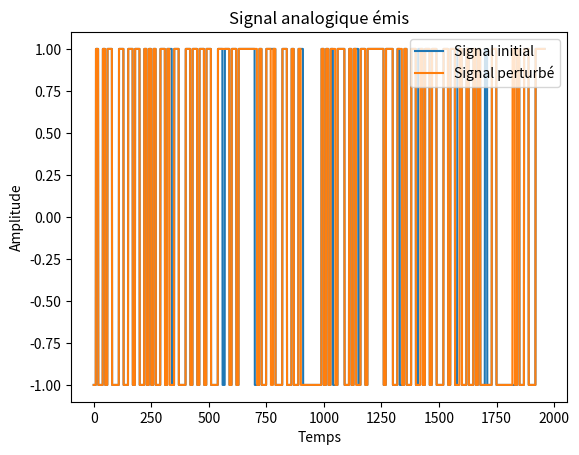
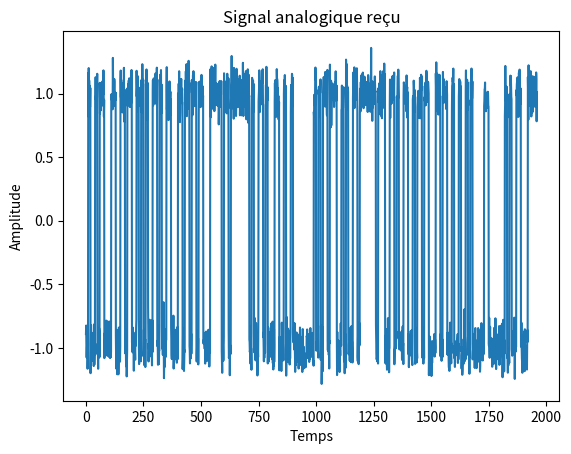
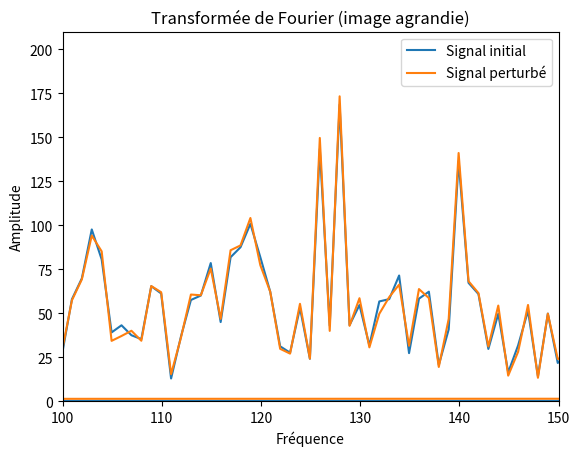

Write the Python code that produced these figures, in order.
'''
[redacted]
TIPE - Code correcteur d'erreur

Simulation de la transmission d'un signal subissant une perturbation
'''

###########
# IMPORTS #
###########
import numpy as np
import matplotlib.pyplot as plt
import random 
import scipy.fft as sfft

#######
# DAC #
#######
treshold = 0.5

def alphaToBinary(msg):     # convertit un message alphanumérique en binaire (code ASCII)
    n = len(msg)
    res = ''
    for i in range(n):
        res += (f'{ord(msg[i]):08b}')
    return res

def binaryToAnalog(msg):    # crée un signal temporel à partir d'un message binaire (1 -> 1 in binary, -1 -> 0 in binary)
    N = 10*len(msg)
    n = len(msg)
    tab = np.linspace(0,0, N)
    cut = 0
    for i in range(n):
        #if i % 8 == 0:
        #    cut += 10
        for j in range(10):
            if msg[i] == "1":
                tab[10*i+j+cut] = 1
            else:
                tab[10*i+j+cut] = -1
    return tab

def alphaToAnalog(m):       # conversion alphanumérique - 'analogique'
    return binaryToAnalog(alphaToBinary(m))


def binaryToAlpha(msg):     # convertit un message binaire en alphanumérique (code ASCII)
    res2 = ""
    n = len(msg)
    for i in range(n//8):
        res1 = 0
        n = 8
        for j in range(8):
            res1 += 2**(n-1)*int(msg[j+8*i])
            n -= 1
        res2 += chr(res1)
    return res2

def analogToBinary(tab):    # convertit un signal temporel en binaire (1 -> 1 en binaire, -1 -> 0 en binaire)
    N = len(tab)
    i = 1
    res = ""
    while i < N:
        if tab[i] >= treshold:
            res += "1"
        else:
            res += "0"
        i += 10
    return res

def analogToAlpha(tab):     #conversion 'analogique' - alphanumérique
    return binaryToAlpha(analogToBinary(tab))


###########
# HAMMING #
###########
def add(x, y):              # XOR
    if x == y:
        return '0'
    else:
        return '1'

def encode(msg):            # calcule les bits de parité pour encoder msg
    msg += add(add(msg[0],msg[1]), msg[3])
    msg += add(add(msg[0],msg[2]), msg[3])
    msg += add(add(msg[1],msg[2]), msg[3])
    return msg

def encoder(msg):
    res = ''
    chunks, chunk_size = len(msg), 4
    m = [ msg[i:i+chunk_size] for i in range(0, chunks, chunk_size) ]
    for i in range(len(msg)//4):
        res += encode(m[i])
    return res

def opp(msg, i):            # inverse le bit de msg en position i
    l = list(msg)
    if l[i] == '1':
        l[i] = '0'
    else:
        l[i] = '1'
    return "".join(l)

def decode(msg):            # calcule et compare les bits de parité, et modifie en conséquence msg pour le corriger
    w4 = add(add(msg[0],msg[1]), msg[3])
    w5 = add(add(msg[0],msg[2]), msg[3])
    w6 = add(add(msg[1],msg[2]), msg[3])

    if w4 != msg[4] and w5 != msg[5] and w6 != msg[6]:
        # print("msg[3] false")
        return opp(msg, 3)
    elif w4 != msg[4] and w5 != msg[5]:
        # print("msg[0] false")
        return opp(msg, 0)
    elif w4 != msg[4] and w6 != msg[6]:
        # print("msg[1] false")
        return opp(msg, 1)
    elif w5 != msg[5] and w6 != msg[6]:
        # print("msg[2] false")
        return opp(msg, 2)
    elif w4 != msg[4]:
        # print("msg[4] false")
        return opp(msg, 4)
    elif w5 != msg[5]:
        # print("msg[5] false")
        return opp(msg, 5)
    elif w6 != msg[6]:
        # print("msg[6] false")
        return opp(msg, 6)
    # print("msg correct")
    return msg

def decoder(msg):
    res = ''
    chunks, chunk_size = len(msg), 7
    m = [ msg[i:i+chunk_size] for i in range(0, chunks, chunk_size) ]
    for i in range(len(msg)//7):
        res += (decode(m[i]))[0:4]
    return res

def perturb(msg):           # inverse un bit de msg au hasard
    r = random.randint(0, len(msg))
    print ("bit modifié :", r)
    return opp(msg, r)

def perturbAnalog(tab):
    r = (random.randint(0, len(tab)))//10
    print("r : ", r)
    for i in range(10):
        if (tab[r*10 + i] == 1):
            tab[(r*10)+i] = -1
        else :
            tab[(r*10)+i] = 1
    return tab

def perturbAnalogMulti(tab):
    print("perturbations : ", len(tab)//200)
    for i in range(len(tab)//200):
        tab = perturbAnalog(tab)
    return tab 

def perturbAnalogMultiEvenly(tab):
    for j in range((len(tab))//140):
        r = random.randint(j*14, (j+1)*14)
        for i in range(10):
            if (tab[r*10 + i] == 1):
                tab[(r*10)+i] = -1
            else :
                tab[(r*10)+i] = 1
    return tab

def fft(t, s):              # renvoie la décomposition en série de fourier du signal s où f est un tableau de fréquences et a est un tableau d'amplitudes complexes décrivant le signal # Paramètres : t : tab[float], points - s : tab[float], le signal s evalué en tous les points de t
    N, fe = len(t), 1/(t[1]-t[0])
    a = sfft.fft(s)
    f = sfft.fftfreq(N, 1/fe)
    return f, a


#############
# EXECUTION #
#############
# 1. Message initial
m = "Hello, World !"
print("Message initial : ", m)
atb = alphaToBinary(m)
print("Message converti en binaire : ", atb)

# 2. Codage du message avec le code de Hamming
encodemsg = encoder(atb)
print("Message encodé : ", encodemsg)

# 3. Conversion numérique-analogique
analogmsg = binaryToAnalog(encodemsg)

plt.figure(1)
plt.title("Signal analogique émis")
plt.xlabel("Temps")
plt.ylabel("Amplitude")

plt.plot(analogmsg)

# 4. Perturbation 
# analogmsg = perturbAnalog(analogmsg)
# analogmsg = perturbAnalogMulti(analogmsg)
analogmsg = perturbAnalogMultiEvenly(analogmsg)     # Ajout d'erreurs sur les bits (inversion)
plt.plot(analogmsg)
plt.legend(["Signal initial", "Signal perturbé"], loc = "upper right")

analogmsgNoise = analogmsg + np.random.normal(0, .1, len(analogmsg))    # Ajout de bruit sur tout le spectre

plt.figure(2)
plt.title("Signal analogique reçu")
plt.xlabel("Temps")
plt.ylabel("Amplitude")
plt.plot(analogmsgNoise)

x = np.linspace(0, 1, len(analogmsg))

plt.figure(3)
plt.title("Transformée de Fourier (image agrandie)")
plt.xlabel("Fréquence")
plt.ylabel("Amplitude")
f1, an = fft(x, analogmsgNoise)
f2, a = fft(x, analogmsg)
plt.plot(f2, np.abs(a), f1, np.abs(an))
# plt.xlim(left=0)
plt.xlim(left=100, right =150)
plt.ylim(0, 210)
plt.legend(["Signal initial", "Signal perturbé"])

# 5. Conversion analogique-numérique
decodemsg = analogToBinary(analogmsgNoise)
print("Message perturbé numérique : ", decodemsg)

# 6. Correction du message
msg = decoder(decodemsg)
print("Message corrigé", msg)

# 7. Message final
mf = binaryToAlpha(msg)
print("Message final : ", mf)